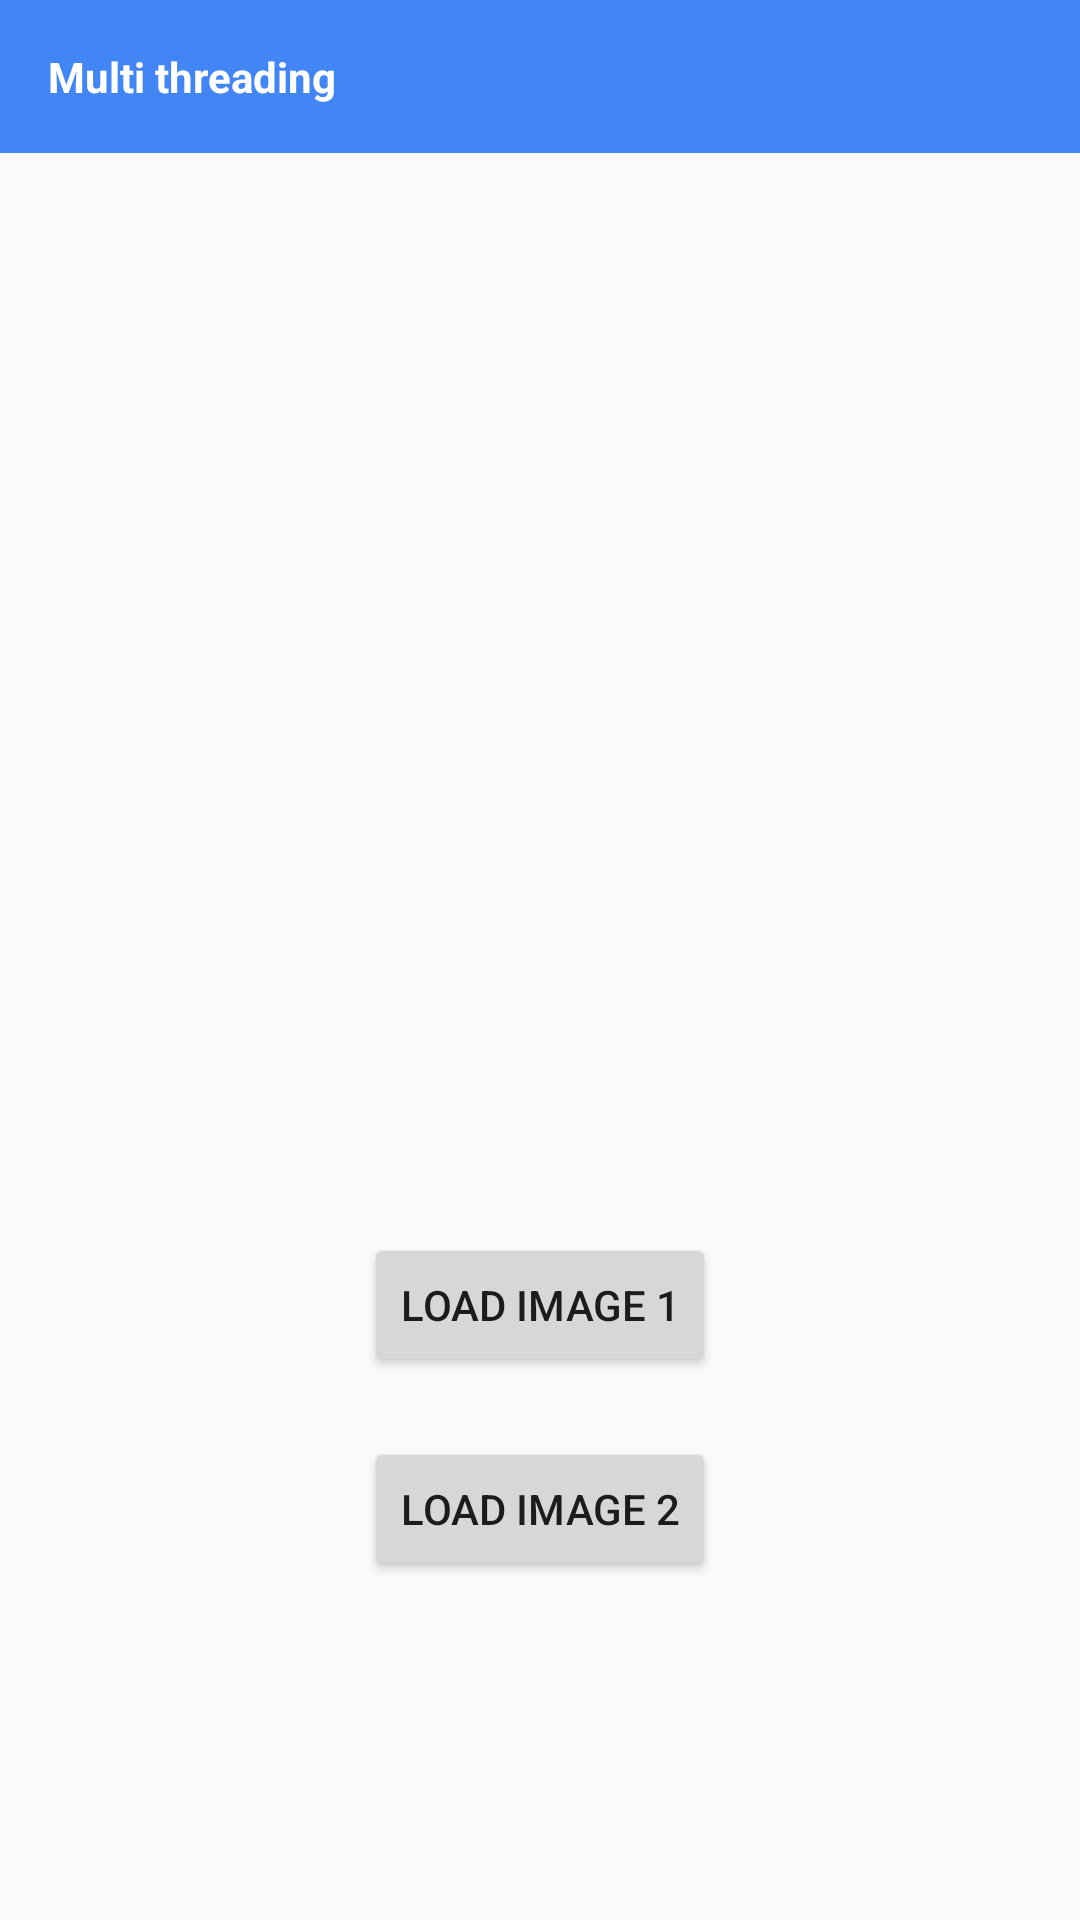

Layout XML and referenced resources for this Android screen:
<!-- AndroidManifest.xml: application theme AppTheme -->
<!-- res/layout/activity_experiment7.xml -->
<?xml version="1.0" encoding="utf-8"?>
<LinearLayout xmlns:android="http://schemas.android.com/apk/res/android"
	android:layout_width="match_parent"
	android:layout_height="match_parent"
	android:orientation="vertical" >
	<TextView
		android:layout_width="match_parent"
		android:layout_height="wrap_content"
		android:padding="16dp"
		android:background="@color/colorPrimary"
		android:textStyle="bold"
		android:textColor="@android:color/white"
		android:text="Multi threading"/>


	<ImageView
		android:id="@+id/imageView"
		android:layout_width="250dp"
		android:layout_height="250dp"
		android:layout_margin="50dp"
		android:layout_gravity="center" />

	<Button
		android:id="@+id/button"
		android:layout_width="wrap_content"
		android:layout_height="wrap_content"
		android:layout_margin="10dp"
		android:layout_gravity="center"
		android:text="Load Image 1" />

	<Button
		android:id="@+id/button2"
		android:layout_width="wrap_content"
		android:layout_height="wrap_content"
		android:layout_margin="10dp"
		android:layout_gravity="center"
		android:text="Load image 2" />

</LinearLayout>
<!-- resources referenced by this layout -->
<resources>
  <color name="colorPrimary">#4285F4</color>
  <style name="AppTheme" parent="Theme.AppCompat.Light.DarkActionBar">
  		
  		<item name="colorPrimary">@color/colorPrimary</item>
  		<item name="colorPrimaryDark">@color/colorPrimary</item>
  		<item name="colorAccent">@color/colorAccent</item>
  	</style>
  <color name="colorAccent">#DB4437</color>
</resources>
